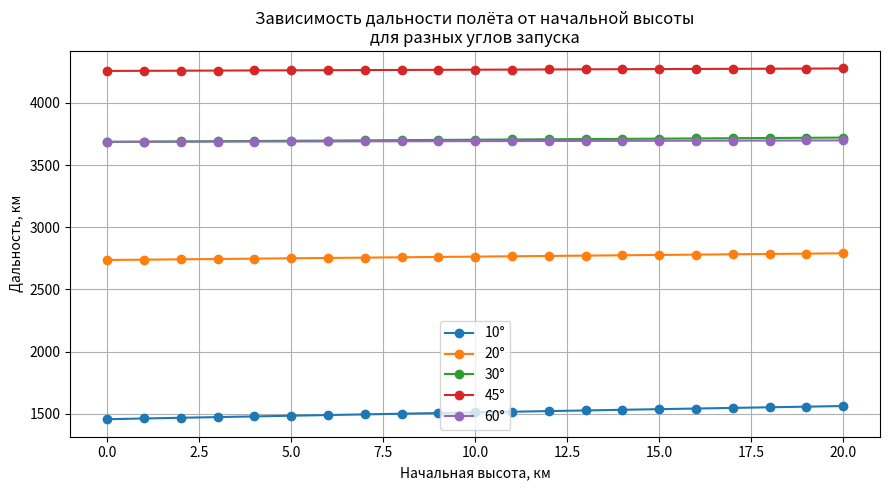

Python code for this plot:
# import numpy as np
# import matplotlib.pyplot as plt

# # ----------------------------------------------------------
# # Реалистичные параметры двухступенчатой ракеты
# # ----------------------------------------------------------
# m_c1 = 1800        # конструкционная масса 1-й ступени
# m_c2 = 900         # конструкционная масса 2-й ступени
# m_payload = 1200   # полезная нагрузка

# fuel_total = 5000  # общий запас топлива (который распределяем)

# ve1 = 3000         # скорость истечения газов первой ступени
# ve2 = 4100         # скорость истечения газов второй ступени


# # ----------------------------------------------------------
# # Функция итоговой скорости ракеты
# # ----------------------------------------------------------
# def rocket_velocity(alpha):
#     """
#     alpha — доля топлива, приходящаяся на 1-ю ступень
#     возвращает итоговую скорость ракеты
#     """

#     m_t1 = fuel_total * alpha
#     m_t2 = fuel_total * (1 - alpha)

#     # Нельзя, чтобы топлива не было
#     if m_t1 <= 0 or m_t2 <= 0:
#         return np.nan

#     # Массы на этапах
#     m0 = m_c1 + m_t1 + m_c2 + m_t2 + m_payload
#     m1 = m_c2 + m_t2 + m_payload
#     m2 = m_payload

#     # ΔV по ступеням
#     dV1 = ve1 * np.log(m0 / m1)
#     dV2 = ve2 * np.log(m1 / m2)

#     return dV1 + dV2


# # ----------------------------------------------------------
# # Диапазон значений α
# # ----------------------------------------------------------
# alphas = np.linspace(0.05, 0.95, 100)
# velocities = np.array([rocket_velocity(a) for a in alphas])

# # Оптимум
# idx = np.nanargmax(velocities)
# alpha_opt = alphas[idx]
# v_opt = velocities[idx]

# print(f"Оптимальная доля топлива: {alpha_opt:.3f}")
# print(f"Максимальная скорость: {v_opt:.1f} м/с")


# # ----------------------------------------------------------
# # График 1 — влияние топлива первой ступени
# # ----------------------------------------------------------
# plt.figure(figsize=(9, 5))
# plt.plot(alphas, velocities, linewidth=2)
# plt.scatter(alpha_opt, v_opt, color='red')

# plt.text(alpha_opt, v_opt,
#          f"  α = {alpha_opt:.2f}\n  V = {v_opt:.1f} м/с",
#          fontsize=10, va='bottom')

# plt.title("Зависимость конечной скорости от доли топлива в первой ступени")
# plt.xlabel("Доля топлива в 1-й ступени, α")
# plt.ylabel("Конечная скорость, м/с")
# plt.grid(True)
# plt.tight_layout()
# plt.show()


# # ----------------------------------------------------------
# # График 2 — зависимость от топлива второй ступени (β = 1−α)
# # ----------------------------------------------------------
# betas = 1 - alphas   # доля топлива во второй ступени

# plt.figure(figsize=(9, 5))
# plt.plot(betas, velocities, linewidth=2)

# plt.title("Зависимость конечной скорости от доли топлива во второй ступени")
# plt.xlabel("Доля топлива во 2-й ступени, β")
# plt.ylabel("Конечная скорость, м/с")
# plt.grid(True)
# plt.tight_layout()
# plt.show()




# import numpy as np
# import matplotlib.pyplot as plt

# # -----------------------------------------------
# # Параметры ступеней
# # -----------------------------------------------
# m_s1 = 15000
# m_s2 = 6000
# m_s3 = 3000
# m_payload = 2000

# Ve1 = 2800
# Ve2 = 3200
# Ve3 = 3600

# mdot1 = mdot2 = mdot3 = 200.0

# total_fuel = 24000

# fuel_scenarios = [
#     (12000, 8000, 4000),
#     (8000, 8000, 8000),
#     (6000, 10000, 8000),
#     (4000, 8000, 12000),
#     (14000, 6000, 4000)
# ]

# def simulate_three_stage(mf1, mf2, mf3, dt=0.1):
#     fuel = [mf1, mf2, mf3]
#     dry  = [m_s1, m_s2, m_s3]
#     Ve   = [Ve1, Ve2, Ve3]
#     mdot = [mdot1, mdot2, mdot3]

#     m = m_payload + sum(dry) + sum(fuel)
#     V = 0.0
#     t = 0.0

#     times = [t]
#     velocities = [V]

#     stage = 0

#     # сюда запишем моменты отделения ступеней
#     separation_times = []

#     while stage < 3:
#         burn_time = fuel[stage] / mdot[stage]
#         steps = int(np.ceil(burn_time / dt))
#         burned = 0.0

#         for _ in range(steps):
#             if burned >= fuel[stage]:
#                 break

#             dm = mdot[stage] * dt
#             if burned + dm > fuel[stage]:
#                 dm = fuel[stage] - burned

#             burned += dm
#             m -= dm

#             dV = Ve[stage] * (dm / m)
#             V += dV
#             t += dt

#             times.append(t)
#             velocities.append(V)

#         # фиксируем момент отделения ступени
#         separation_times.append((t, V))

#         # отделяем ступень
#         m -= dry[stage]
#         stage += 1

#     return np.array(times), np.array(velocities), separation_times


# # ------------------------------------------------
# # Построение графика с точками отделения
# # ------------------------------------------------
# plt.figure(figsize=(10, 6))

# for i, (mf1, mf2, mf3) in enumerate(fuel_scenarios, start=1):
#     t_arr, V_arr, sep = simulate_three_stage(mf1, mf2, mf3)

#     plt.plot(t_arr, V_arr / 1000, label=f"Сценарий {i}: {mf1}/{mf2}/{mf3} кг")

#     # наносим точки отделения
#     for k, (ts, Vs) in enumerate(sep):
#         plt.scatter(ts, Vs/1000, marker='o', s=40)
#         plt.text(ts, Vs/1000,
#                  f"  Отделение {k+1}-й",
#                  fontsize=8, verticalalignment='bottom')

# plt.title("Зависимость скорости трёхступенчатой ракеты от времени\n"
#           "с отмеченными точками отделения ступеней")
# plt.xlabel("Время, с")
# plt.ylabel("Скорость, км/с")
# plt.grid(True)
# plt.legend()
# plt.tight_layout()
# plt.show()


import numpy as np
import matplotlib.pyplot as plt

g = 9.8

# --- параметры ракеты ---
m_c1, m_c2 = 1500, 800       # конструкционные массы
m_t1, m_t2 = 3000, 2000      # топливо
m_n = 1000                   # полезная нагрузка

Ve1, Ve2 = 2800, 3200        # скорости истечения газов

def initial_velocity():
    m0 = m_c1 + m_t1 + m_c2 + m_t2 + m_n
    m1 = m_c2 + m_t2 + m_n
    m2 = m_n
    dV1 = Ve1 * np.log(m0 / m1)
    dV2 = Ve2 * np.log(m1 / m2)
    return dV1 + dV2

def range_ballistic(h0, theta_deg):
    V0 = initial_velocity()
    theta = np.radians(theta_deg)
    Vy0 = V0 * np.sin(theta)
    Vx0 = V0 * np.cos(theta)
    T = (Vy0 + np.sqrt(Vy0**2 + 2 * g * h0)) / g
    R = Vx0 * T
    return R   # м

# --- исследование дальности от высоты для разных углов ---
heights = np.linspace(0, 20000, 21)   # 0–20 км
angles = [10, 20, 30, 45, 60]         # физически осмысленные углы

plt.figure(figsize=(9, 5))

for theta_fixed in angles:
    ranges = [range_ballistic(h0, theta_fixed) / 1000 for h0 in heights]  # км
    plt.plot(heights / 1000, ranges, marker='o', label=f"{theta_fixed}°")

plt.title("Зависимость дальности полёта от начальной высоты\nдля разных углов запуска")
plt.xlabel("Начальная высота, км")
plt.ylabel("Дальность, км")
plt.grid(True)
plt.legend()
plt.tight_layout()
plt.show()
